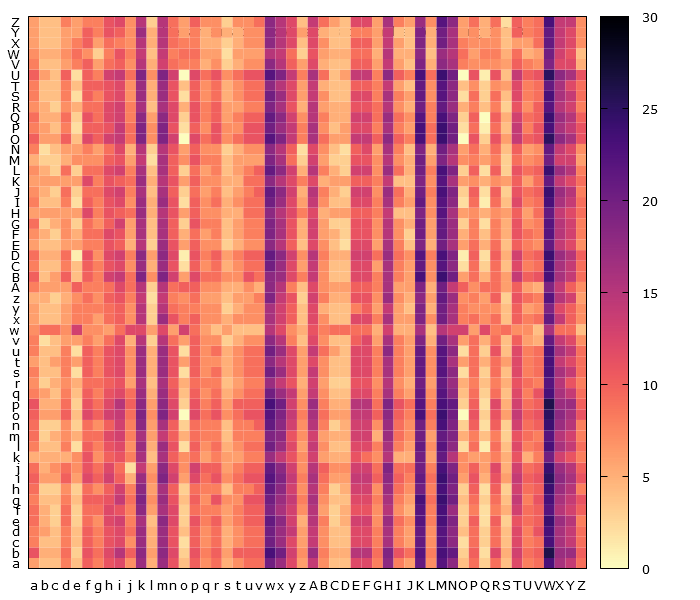

Data behind this chart, as committed beside it:
, a, b, c, d, e, f, g, h, i, j, k, l, m, n, o, p, q, r, s, t, u, v, w
a, 6, 4, 4, 8, 4, 10, 8, 11, 12, 7, 17, 5, 17, 11, 4, 10, 7, 9, 5, 7, 9, 9, 20
b, 11, 5, 5, 9, 3, 11, 9, 12, 15, 10, 18, 6, 18, 12, 3, 11, 8, 10, 6, 10, 10, 10, 23
c, 8, 4, 4, 8, 4, 10, 8, 11, 12, 7, 17, 5, 17, 11, 2, 10, 7, 9, 5, 7, 9, 9, 20
d, 8, 6, 4, 8, 4, 10, 8, 11, 12, 9, 17, 5, 17, 11, 4, 10, 7, 9, 5, 7, 9, 9, 20
e, 9, 5, 3, 9, 3, 9, 7, 12, 13, 8, 16, 4, 18, 12, 3, 11, 8, 10, 6, 8, 10, 10, 21
f, 9, 5, 3, 9, 3, 9, 9, 12, 11, 8, 18, 6, 16, 12, 3, 9, 8, 8, 6, 8, 10, 10, 19
g, 8, 4, 4, 8, 4, 10, 10, 11, 14, 9, 19, 7, 17, 11, 4, 10, 7, 11, 7, 7, 11, 11, 20
h, 9, 3, 3, 7, 3, 9, 7, 10, 13, 8, 18, 6, 16, 10, 3, 9, 8, 8, 4, 8, 8, 10, 21
i, 10, 6, 6, 10, 6, 12, 10, 13, 10, 5, 17, 7, 19, 13, 6, 12, 9, 11, 7, 9, 11, 11, 22
j, 9, 5, 7, 9, 7, 11, 9, 12, 9, 2, 14, 6, 18, 12, 7, 13, 10, 10, 6, 8, 10, 10, 21
k, 5, 5, 5, 5, 7, 11, 7, 10, 11, 8, 16, 4, 16, 10, 7, 9, 6, 8, 6, 6, 8, 8, 17
l, 8, 4, 4, 8, 2, 10, 8, 11, 12, 7, 17, 5, 17, 11, 2, 10, 7, 9, 5, 7, 9, 9, 20
m, 9, 3, 5, 7, 5, 9, 9, 12, 13, 8, 16, 6, 14, 10, 5, 9, 8, 8, 4, 8, 8, 8, 19
n, 9, 3, 3, 7, 3, 9, 7, 10, 13, 8, 18, 6, 16, 10, 3, 9, 8, 8, 4, 8, 8, 10, 21
o, 10, 6, 6, 10, 4, 12, 10, 13, 14, 9, 19, 7, 19, 13, 0, 12, 9, 11, 7, 9, 11, 11, 22
p, 11, 5, 5, 9, 3, 11, 9, 12, 15, 10, 18, 6, 18, 12, 3, 11, 8, 10, 6, 10, 10, 10, 23
q, 8, 6, 4, 8, 4, 10, 8, 11, 12, 9, 17, 5, 17, 11, 4, 10, 7, 9, 5, 7, 9, 9, 20
r, 7, 3, 5, 7, 5, 9, 9, 10, 11, 6, 16, 4, 16, 10, 5, 9, 8, 8, 4, 6, 8, 8, 17
s, 8, 4, 4, 8, 2, 10, 8, 11, 12, 7, 17, 5, 17, 11, 2, 10, 7, 9, 5, 7, 9, 9, 20
t, 6, 4, 6, 8, 6, 10, 8, 11, 12, 7, 17, 5, 17, 11, 6, 10, 7, 7, 5, 7, 9, 9, 18
u, 8, 4, 4, 8, 2, 10, 8, 11, 12, 7, 17, 5, 17, 11, 2, 10, 7, 9, 5, 7, 9, 9, 20
v, 8, 2, 4, 6, 6, 8, 6, 9, 12, 5, 15, 3, 15, 9, 6, 10, 7, 7, 3, 5, 7, 7, 18
w, 7, 9, 9, 7, 13, 7, 7, 6, 9, 12, 12, 6, 12, 6, 13, 9, 6, 4, 6, 4, 4, 4, 15
x, 6, 4, 4, 6, 8, 8, 6, 9, 10, 7, 15, 3, 17, 11, 8, 10, 7, 7, 5, 7, 7, 7, 16
y, 6, 4, 4, 6, 8, 8, 8, 9, 10, 7, 15, 3, 15, 9, 8, 8, 7, 7, 3, 5, 7, 7, 16
z, 5, 5, 3, 5, 7, 9, 7, 10, 11, 8, 14, 2, 14, 8, 7, 9, 6, 6, 4, 6, 6, 8, 19
A, 8, 6, 6, 6, 10, 8, 8, 9, 12, 9, 15, 3, 15, 9, 10, 10, 7, 7, 5, 5, 7, 5, 18
B, 10, 4, 6, 10, 4, 10, 8, 13, 14, 9, 19, 7, 19, 13, 6, 12, 9, 9, 7, 7, 11, 9, 18
C, 8, 4, 4, 8, 4, 10, 8, 11, 12, 7, 17, 5, 17, 11, 2, 10, 7, 9, 5, 7, 9, 9, 20
D, 9, 5, 5, 9, 1, 11, 7, 12, 13, 8, 18, 6, 18, 12, 1, 11, 8, 10, 6, 8, 10, 10, 21
E, 6, 4, 4, 6, 6, 8, 8, 11, 10, 5, 15, 3, 17, 11, 6, 10, 7, 7, 3, 5, 7, 7, 18
F, 7, 5, 3, 7, 5, 9, 9, 12, 11, 6, 16, 4, 16, 10, 5, 9, 6, 8, 4, 6, 8, 8, 19
G, 9, 3, 5, 7, 3, 9, 7, 10, 13, 6, 16, 4, 16, 10, 3, 11, 8, 8, 4, 6, 8, 8, 19
H, 6, 6, 6, 6, 6, 12, 8, 11, 10, 9, 17, 5, 15, 11, 6, 10, 7, 7, 5, 5, 9, 9, 18
I, 8, 4, 4, 8, 2, 10, 8, 11, 12, 7, 17, 5, 17, 11, 2, 10, 7, 9, 5, 7, 9, 9, 20
J, 7, 5, 3, 9, 3, 9, 9, 12, 13, 8, 16, 4, 16, 10, 3, 9, 6, 8, 4, 6, 8, 10, 21
K, 6, 6, 6, 6, 6, 12, 8, 11, 10, 9, 17, 5, 15, 11, 6, 10, 7, 7, 5, 5, 9, 9, 18
L, 7, 5, 3, 9, 3, 9, 9, 12, 13, 8, 16, 4, 16, 10, 3, 9, 6, 8, 4, 6, 8, 10, 21
M, 5, 3, 3, 5, 7, 7, 7, 10, 11, 6, 14, 2, 16, 10, 7, 11, 8, 8, 4, 6, 6, 6, 19
N, 8, 2, 4, 6, 6, 8, 6, 9, 12, 5, 15, 3, 15, 11, 6, 10, 7, 7, 3, 5, 7, 7, 18
O, 10, 6, 6, 10, 4, 12, 10, 13, 14, 9, 19, 7, 19, 13, 0, 12, 9, 11, 7, 9, 11, 11, 22
P, 8, 6, 4, 8, 2, 10, 10, 11, 14, 9, 19, 7, 19, 11, 2, 10, 7, 11, 7, 7, 11, 11, 20
Q, 9, 5, 5, 9, 3, 11, 9, 12, 13, 8, 18, 6, 18, 12, 3, 11, 8, 10, 6, 8, 10, 10, 21
R, 7, 5, 3, 7, 5, 9, 9, 12, 13, 8, 16, 4, 16, 12, 5, 11, 8, 10, 6, 6, 8, 8, 19
S, 8, 4, 4, 8, 2, 10, 8, 11, 12, 7, 17, 5, 17, 11, 2, 10, 7, 9, 5, 7, 9, 9, 20
T, 8, 4, 4, 8, 4, 10, 10, 11, 12, 7, 17, 5, 17, 11, 4, 10, 7, 9, 5, 7, 9, 9, 18
U, 10, 6, 4, 10, 2, 10, 8, 13, 14, 9, 19, 7, 19, 13, 0, 12, 9, 11, 7, 9, 11, 11, 22
V, 8, 4, 4, 6, 8, 10, 6, 9, 10, 7, 15, 5, 13, 9, 8, 8, 5, 7, 3, 5, 7, 7, 18
W, 7, 5, 5, 7, 9, 7, 3, 8, 11, 8, 14, 4, 14, 8, 9, 9, 6, 6, 2, 6, 6, 6, 15
X, 6, 4, 4, 6, 8, 10, 6, 9, 8, 7, 15, 5, 15, 9, 8, 8, 5, 5, 3, 5, 7, 7, 18
Y, 6, 4, 4, 6, 6, 10, 8, 11, 10, 7, 17, 5, 15, 9, 6, 8, 5, 7, 5, 5, 7, 7, 18
Z, 6, 4, 4, 8, 6, 8, 8, 11, 12, 7, 15, 3, 15, 9, 6, 10, 7, 7, 3, 7, 7, 9, 18
